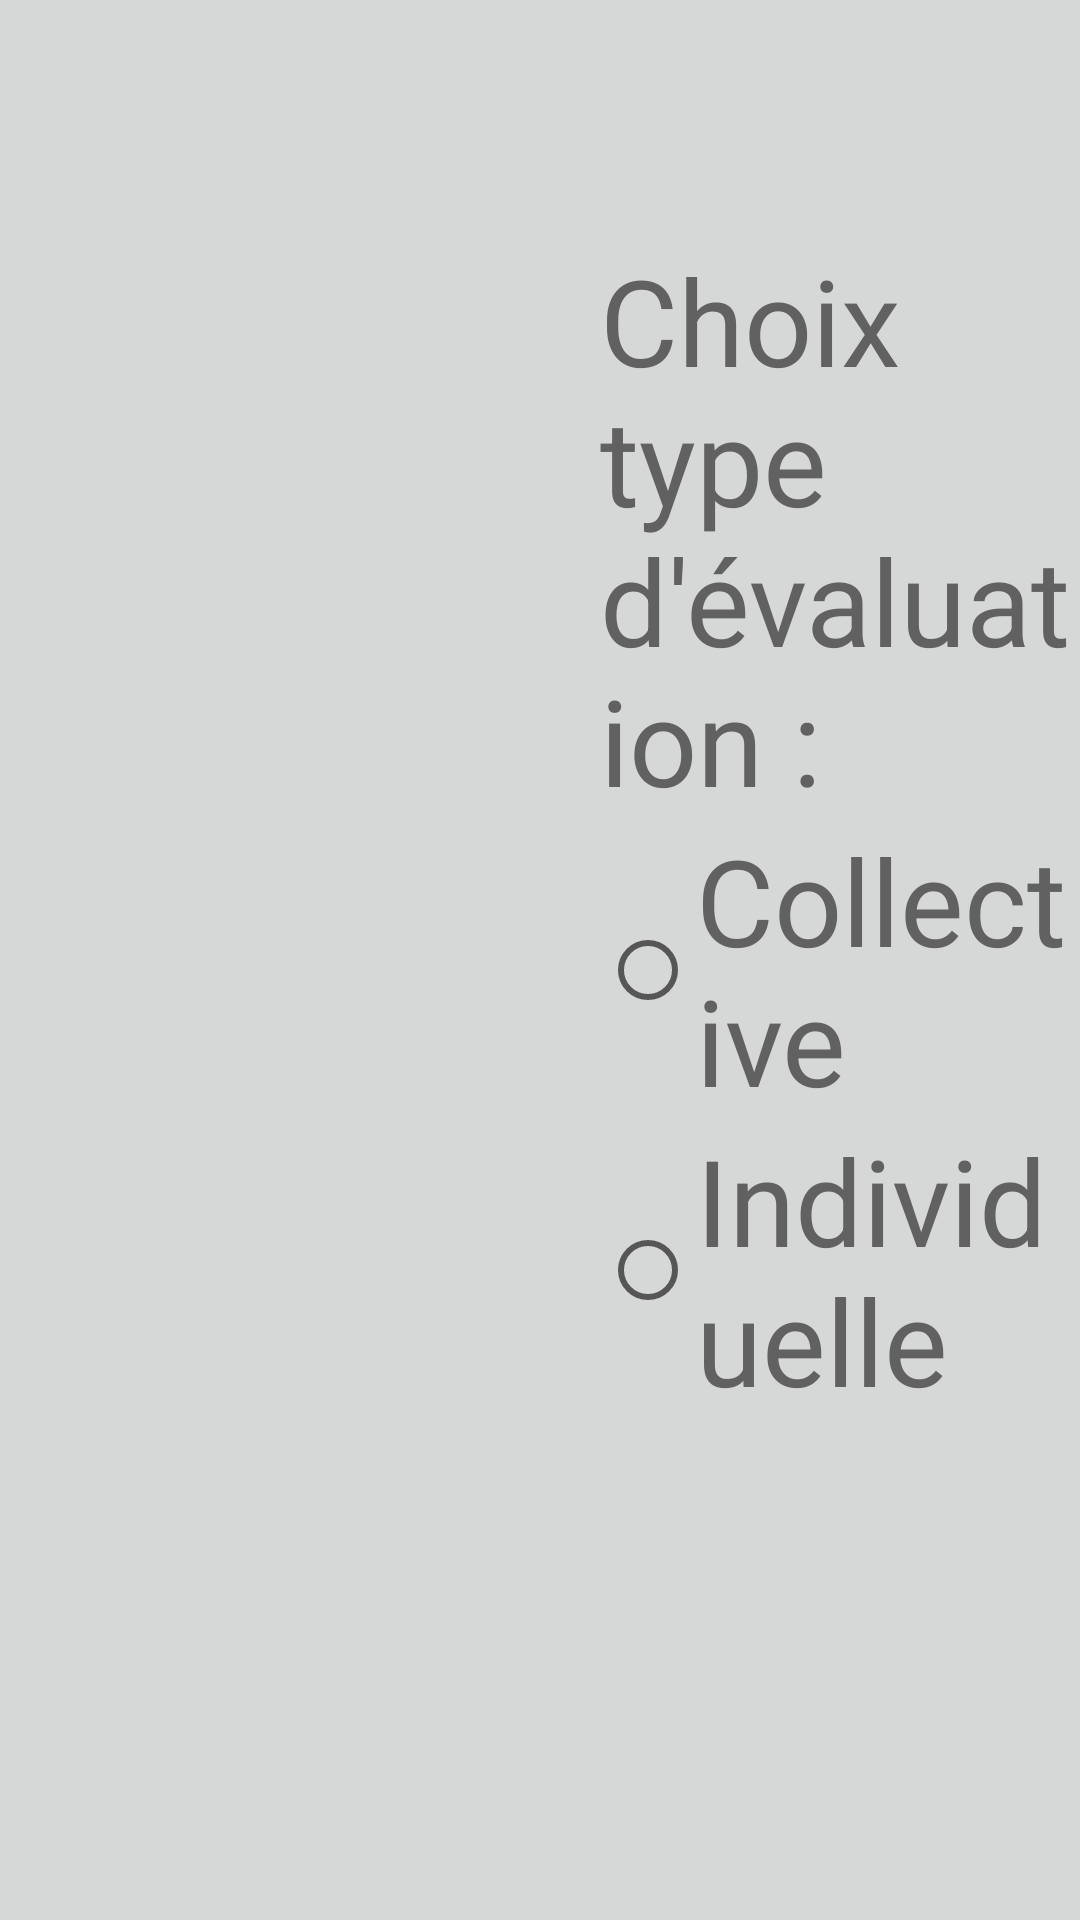

Here is an Android app screen rendered from its layout file. Give the layout XML and the strings, colors and styles it references.
<!-- AndroidManifest.xml: application theme AppTheme -->
<!-- res/layout/activity_type_eval.xml -->
<?xml version="1.0" encoding="utf-8"?>
<LinearLayout xmlns:android="http://schemas.android.com/apk/res/android"
    xmlns:app="http://schemas.android.com/apk/res-auto"
    xmlns:tools="http://schemas.android.com/tools"
    android:layout_width="match_parent"
    android:layout_height="match_parent"
    tools:context="com.pts3.sport.TypeEval"
    android:background="@drawable/background"
    >

    <LinearLayout
        android:layout_width="match_parent"
        android:layout_height="wrap_content"
        android:orientation="horizontal"
        >

        <LinearLayout
            android:layout_width="match_parent"
            android:layout_height="wrap_content"
            android:orientation="vertical"
            android:layout_weight="1"
            android:layout_marginLeft="200dp"
            android:layout_marginTop="80dp"
            >

            <TextView
                android:layout_width="wrap_content"
                android:layout_height="wrap_content"
                android:text="Choix type d'évaluation :"
                android:textSize="40dp"
                android:textColor="@color/gris"
                />
            <RadioGroup
                android:layout_width="match_parent"
                android:layout_height="wrap_content"
                android:id="@+id/rgTypeEval">

                <RadioButton
                    android:layout_width="wrap_content"
                    android:layout_height="wrap_content"
                    android:text="Collective"
                    android:textSize="40dp"
                    android:textColor="@color/gris"
                    android:id="@+id/evalColl"/>
                <RadioButton
                    android:layout_width="wrap_content"
                    android:layout_height="wrap_content"
                    android:text="Individuelle"
                    android:textSize="40dp"
                    android:textColor="@color/gris"
                    android:id="@+id/evalInd"/>

            </RadioGroup>

        </LinearLayout>




    </LinearLayout>

</LinearLayout>
<!-- resources referenced by this layout -->
<resources>
  <color name="gris">#616161</color>
  <style name="AppTheme" parent="Theme.AppCompat.Light.DarkActionBar">
          
          <item name="colorPrimary">@color/colorPrimary</item>
          <item name="colorPrimaryDark">@color/colorPrimaryDark</item>
          <item name="colorAccent">@color/colorAccent</item>
          <item name="android:windowBackground">@color/button_material_light</item>
      </style>
  <color name="colorPrimary">#cfa012</color>
  <color name="colorPrimaryDark">#88690d</color>
  <color name="colorAccent">#a9a9a9</color>
</resources>
